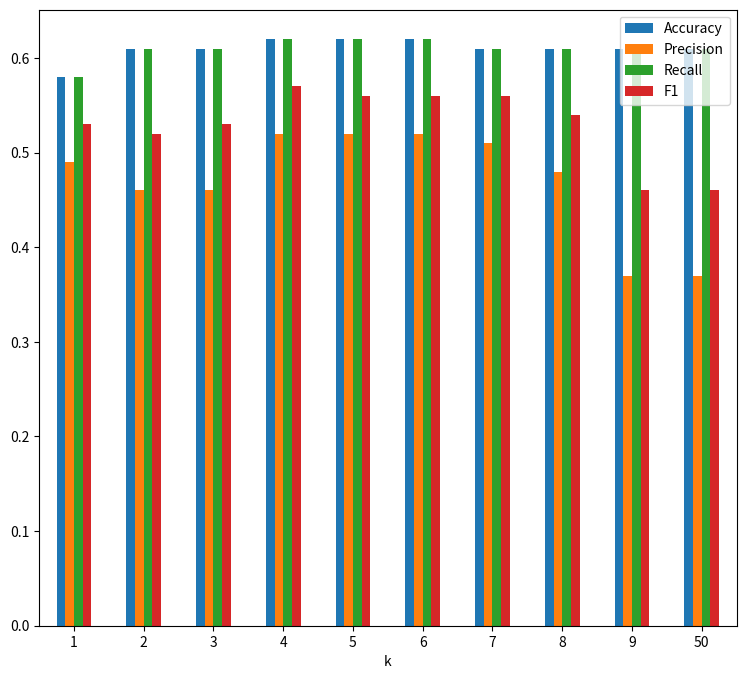
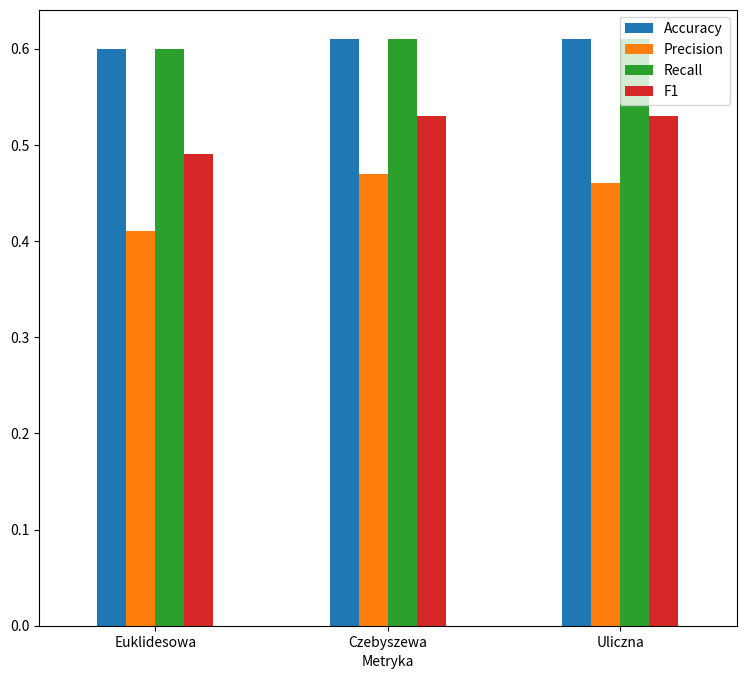

Write Python code to recreate these figures, in order.
import matplotlib.pyplot as plt
import pandas as pd

# k
data = [[1, 0.58, 0.49, 0.58, 0.53],
        [2, 0.61, 0.46, 0.61, 0.52],
        [3, 0.61, 0.46, 0.61, 0.53],
        [4, 0.62, 0.52, 0.62, 0.57],
        [5, 0.62, 0.52, 0.62, 0.56],
        [6, 0.62, 0.52, 0.62, 0.56],
        [7, 0.61, 0.51, 0.61, 0.56],
        [8, 0.61, 0.48, 0.61, 0.54],
        [9, 0.61, 0.37, 0.61, 0.46],
        [50, 0.61, 0.37, 0.61, 0.46],
        ]


df = pd.DataFrame(data, columns=["k", "Accuracy", "Precision", "Recall", "F1"])
df.plot(x="k", y=["Accuracy", "Precision", "Recall", "F1"], kind="bar", figsize=(9, 8), rot=0)
plt.show()

# metryka
data = [["Euklidesowa", 0.60, 0.41, 0.60, 0.49],
        ["Czebyszewa", 0.61, 0.47, 0.61, 0.53],
        ["Uliczna", 0.61, 0.46, 0.61, 0.53],
        ]

df = pd.DataFrame(data, columns=["Metryka", "Accuracy", "Precision", "Recall", "F1"])
df.plot(x="Metryka", y=["Accuracy", "Precision", "Recall", "F1"], kind="bar", figsize=(9, 8), rot=0)
plt.show()


# # cechy
# data = [[1, 0.60, 0.43, 0.60, 0.50],
#         [2, 0.94, 0.95, 0.94, 0.95],
#         [3, 0.95, 0.95, 0.95, 0.95],
#         [4, 0.72, 0.72, 0.72, 0.72],
#         [5, 0.95, 0.96, 0.95, 0.96],
#         [6, 0.60, 0.52, 0.60, 0.56],
#         ]
#
#
# df = pd.DataFrame(data, columns=["Cechy", "Accuracy", "Precision", "Recall", "F1"])
# df.plot(x="Cechy", y=["Accuracy", "Precision", "Recall", "F1"], kind="bar", figsize=(8, 8), rot=0)
# plt.show()


# # proporcje
# data = [[10, 0.59, 0.43, 0.71, 0.64],
#         [25, 0.85, 0.95, 0.81, 0.83],
#         [50, 0.91, 0.95, 0.90, 0.91],
#         [70, 0.93, 0.72, 0.93, 0.93],
#         [95, 0.98, 0.96, 0.97, 0.98],
#         ]
#
#
# df = pd.DataFrame(data, columns=["Proporcje", "Accuracy", "Precision", "Recall", "F1"])
# df.plot(x="Proporcje", y=["Accuracy", "Precision", "Recall", "F1"], kind="bar", figsize=(8, 8), rot=0)
# plt.show()
